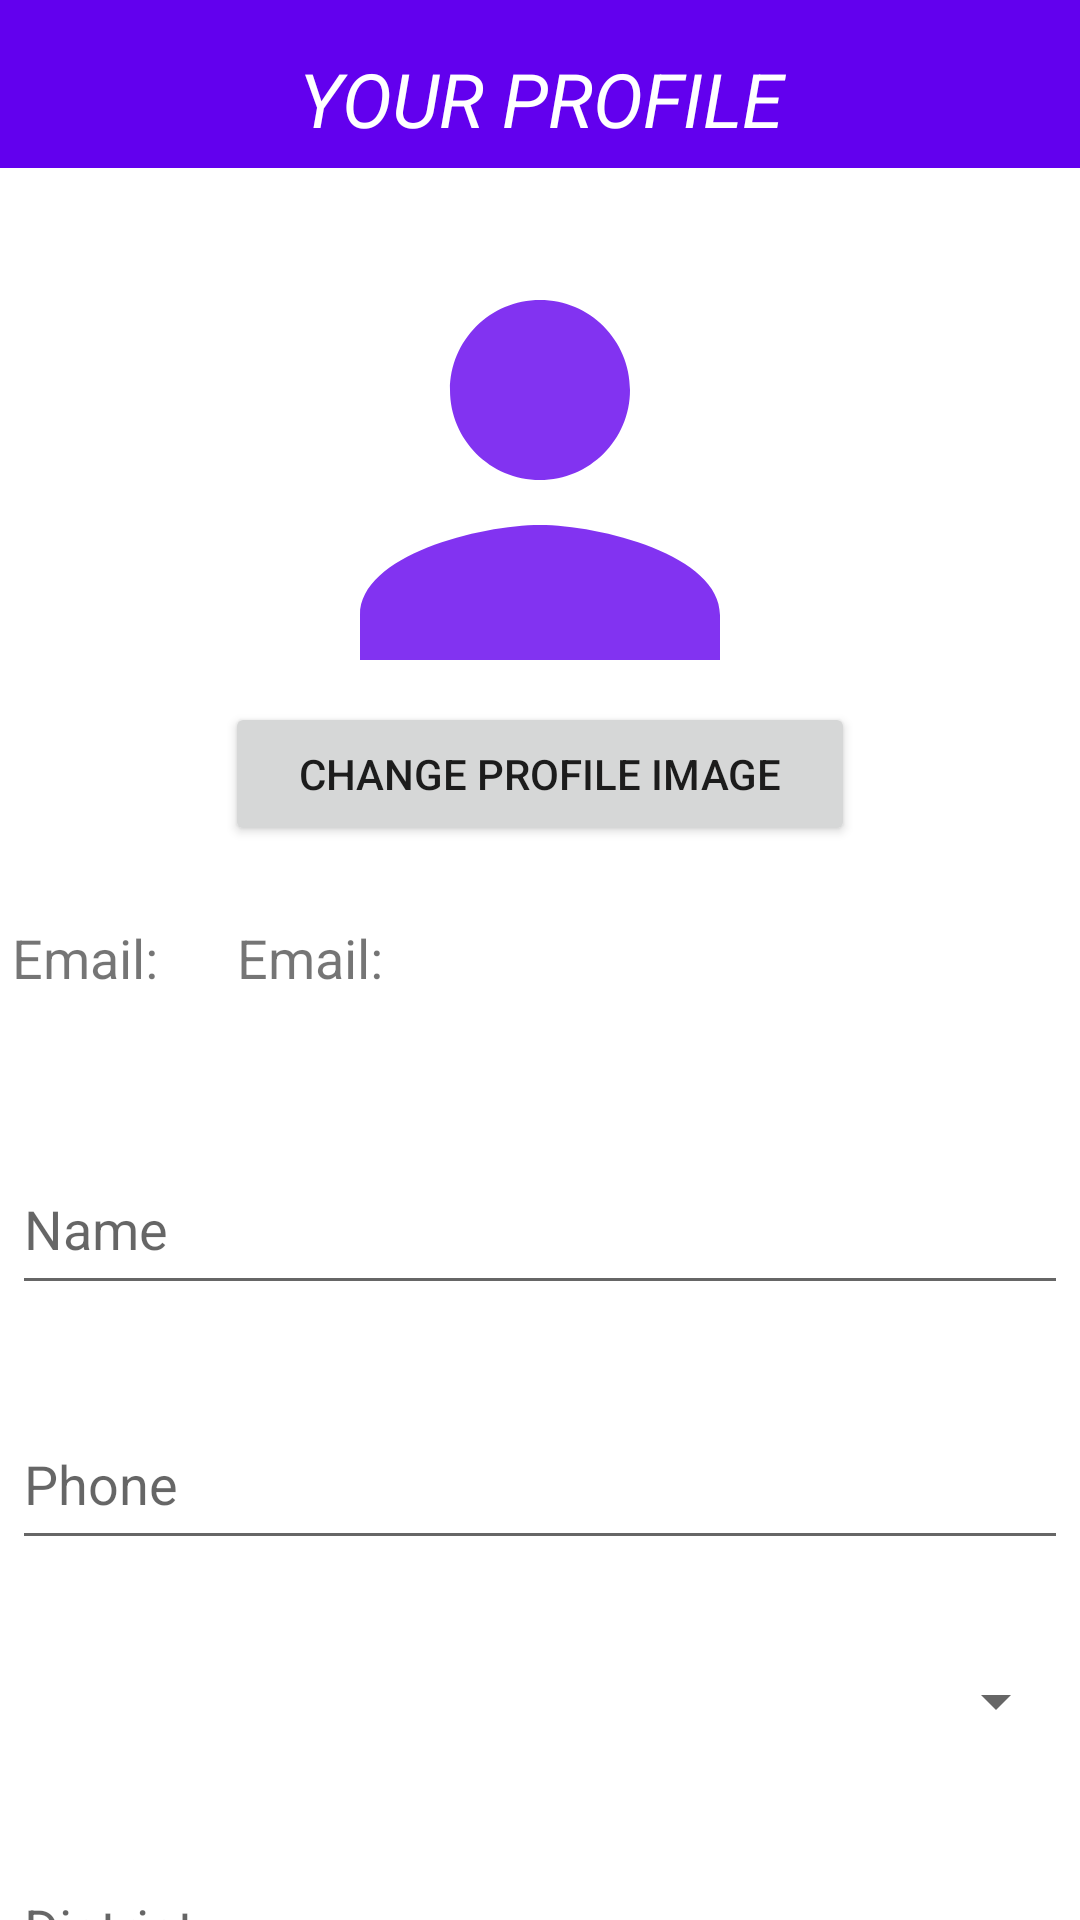

Android layout source for this screen:
<!-- AndroidManifest.xml: application theme Theme.StudentRoomRental -->
<!-- res/layout/activity_user_profile_edit.xml -->
<?xml version="1.0" encoding="utf-8"?>
<androidx.constraintlayout.widget.ConstraintLayout xmlns:android="http://schemas.android.com/apk/res/android"
    xmlns:app="http://schemas.android.com/apk/res-auto"
    xmlns:tools="http://schemas.android.com/tools"
    android:layout_width="match_parent"
    android:layout_height="match_parent"
    tools:context=".UserProfileEdit">

    <androidx.appcompat.widget.Toolbar
        android:id="@+id/toolbar"
        android:layout_width="match_parent"
        android:layout_height="wrap_content"
        android:layout_marginBottom="16dp"
        android:background="@color/purple_500"
        android:minHeight="?attr/actionBarSize"
        android:theme="?attr/actionBarTheme"
        app:layout_constraintEnd_toEndOf="parent"
        app:layout_constraintHorizontal_bias="1.0"
        app:layout_constraintStart_toStartOf="parent"
        app:layout_constraintTop_toTopOf="parent" />

    <TextView
        android:id="@+id/PageTitle"
        android:layout_width="match_parent"
        android:layout_height="wrap_content"
        android:layout_marginTop="16dp"
        android:layout_marginBottom="19dp"
        android:text="YOUR PROFILE"
        android:textAlignment="center"
        android:textColor="#FFFFFF"
        android:textSize="25sp"
        android:textStyle="italic"
        android:gravity="center"
        app:layout_constraintEnd_toEndOf="parent"
        app:layout_constraintHorizontal_bias="1.0"
        app:layout_constraintStart_toStartOf="parent"
        app:layout_constraintTop_toTopOf="parent"
        app:layout_constraintVertical_bias="0.0" />

    <androidx.core.widget.NestedScrollView
        android:layout_width="match_parent"
        android:layout_height="match_parent"
        android:fillViewport="true"
        android:layout_marginTop="70dp"
        app:layout_constraintStart_toStartOf="parent"
        app:layout_constraintTop_toBottomOf="@+id/PageTitle">

        <LinearLayout
            android:layout_width="match_parent"
            android:layout_height="wrap_content"
            android:orientation="vertical">

            <RelativeLayout
                android:layout_width="match_parent"
                android:layout_height="match_parent">

                <ImageView
                    android:id="@+id/EditUserProfileImage"
                    android:layout_width="120dp"
                    android:layout_height="120dp"
                    android:layout_alignParentStart="true"
                    android:layout_alignParentTop="true"
                    android:layout_alignParentEnd="true"
                    android:layout_marginStart="120dp"
                    android:layout_marginTop="30dp"
                    android:layout_marginEnd="120dp"
                    app:srcCompat="@drawable/ic_profiletemp"
                    tools:layout_editor_absoluteX="297dp"
                    tools:layout_editor_absoluteY="40dp" />

                <Button
                    android:id="@+id/ProfileImageChange"
                    android:layout_width="wrap_content"
                    android:layout_height="wrap_content"
                    android:layout_below="@+id/EditUserProfileImage"
                    android:layout_alignParentStart="true"
                    android:layout_alignParentEnd="true"
                    android:layout_marginStart="75dp"
                    android:layout_marginTop="14dp"
                    android:layout_marginEnd="75dp"
                    android:text="Change Profile Image"
                    tools:layout_editor_absoluteX="36dp"
                    tools:layout_editor_absoluteY="91dp" />

                <EditText
                    android:id="@+id/UserNameEdit"
                    android:layout_width="match_parent"
                    android:layout_height="54dp"
                    android:layout_below="@+id/UserEmailEdit"
                    android:layout_alignParentStart="true"
                    android:layout_alignParentEnd="true"
                    android:layout_marginStart="4dp"
                    android:layout_marginTop="20dp"
                    android:layout_marginEnd="4dp"
                    android:layout_marginBottom="11dp"
                    android:ems="10"
                    android:hint="Name"
                    android:inputType="textPersonName"
                    app:layout_constraintTop_toTopOf="parent" />

                <EditText
                    android:id="@+id/UserDistrictEdit"
                    android:layout_width="match_parent"
                    android:layout_height="54dp"
                    android:layout_below="@+id/UserGenderEdit"
                    android:layout_alignParentStart="true"
                    android:layout_alignParentEnd="true"
                    android:layout_marginStart="4dp"
                    android:layout_marginTop="20dp"
                    android:layout_marginEnd="4dp"
                    android:layout_marginBottom="22dp"
                    android:ems="10"
                    android:hint="District" />

                <EditText
                    android:id="@+id/UserInstituteEdit"
                    android:layout_width="match_parent"
                    android:layout_height="54dp"
                    android:layout_below="@+id/UserDistrictEdit"
                    android:layout_alignParentStart="true"
                    android:layout_alignParentEnd="true"
                    android:layout_marginStart="4dp"
                    android:layout_marginTop="20dp"
                    android:layout_marginEnd="4dp"
                    android:layout_marginBottom="20dp"
                    android:ems="10"
                    android:hint="Institute"
                    app:layout_constraintEnd_toEndOf="parent"
                    app:layout_constraintStart_toStartOf="parent" />

                <EditText
                    android:id="@+id/UserPhoneEdit"
                    android:layout_width="match_parent"
                    android:layout_height="54dp"
                    android:layout_below="@+id/UserNameEdit"
                    android:layout_alignParentStart="true"
                    android:layout_alignParentEnd="true"
                    android:layout_marginStart="4dp"
                    android:layout_marginTop="20dp"
                    android:layout_marginEnd="4dp"
                    android:ems="10"
                    android:hint="Phone"
                    android:inputType="phone" />

                <Spinner
                    android:id="@+id/UserGenderEdit"
                    android:layout_width="match_parent"
                    android:layout_height="54dp"
                    android:layout_below="@+id/UserPhoneEdit"
                    android:layout_alignParentStart="true"
                    android:layout_alignParentEnd="true"
                    android:layout_marginStart="4dp"
                    android:layout_marginTop="20dp"
                    android:layout_marginEnd="4dp" />

                <Button
                    android:id="@+id/UserInfoEditSave"
                    android:layout_width="wrap_content"
                    android:layout_height="56dp"
                    android:layout_below="@+id/UserInstituteEdit"
                    android:layout_alignParentStart="true"
                    android:layout_alignParentEnd="true"
                    android:layout_marginStart="115dp"
                    android:layout_marginTop="30dp"
                    android:layout_marginEnd="115dp"
                    android:layout_marginBottom="30dp"
                    android:text="Save Changes" />

                <TextView
                    android:id="@+id/UserEmailEdit"
                    android:layout_width="wrap_content"
                    android:layout_height="54dp"
                    android:layout_below="@+id/ProfileImageChange"
                    android:layout_alignParentEnd="true"
                    android:layout_marginStart="5dp"
                    android:layout_marginTop="25dp"
                    android:layout_marginEnd="4dp"
                    android:layout_toEndOf="@+id/UserEmailEditLabel"
                    android:text="Email:"
                    android:textSize="18sp" />

                <TextView
                    android:id="@+id/UserEmailEditLabel"
                    android:layout_width="70dp"
                    android:layout_height="wrap_content"
                    android:layout_below="@+id/ProfileImageChange"
                    android:layout_alignParentStart="true"
                    android:layout_marginStart="4dp"
                    android:layout_marginTop="25dp"
                    android:text="Email:"
                    android:textSize="18sp" />

            </RelativeLayout>
        </LinearLayout>
    </androidx.core.widget.NestedScrollView>
</androidx.constraintlayout.widget.ConstraintLayout>
<!-- resources referenced by this layout -->
<resources>
  <!-- drawable ic_profiletemp (drawable-anydpi) -->
  <vector xmlns:android="http://schemas.android.com/apk/res/android"
      android:width="24dp"
      android:height="24dp"
      android:viewportWidth="24"
      android:viewportHeight="24"
      android:tint="#6200EE"
      android:alpha="0.8">
    <group android:scaleX="1.5"
        android:scaleY="1.5"
        android:translateX="-6"
        android:translateY="-6">
      <path
          android:fillColor="@android:color/white"
          android:pathData="M12,12c2.21,0 4,-1.79 4,-4s-1.79,-4 -4,-4 -4,1.79 -4,4 1.79,4 4,4zM12,14c-2.67,0 -8,1.34 -8,4v2h16v-2c0,-2.66 -5.33,-4 -8,-4z"/>
    </group>
  </vector>
  <style name="Theme.StudentRoomRental" parent="Theme.MaterialComponents.DayNight.NoActionBar">
          
          <item name="colorPrimary">@color/purple_500</item>
          <item name="colorPrimaryVariant">@color/purple_700</item>
          <item name="colorOnPrimary">@color/white</item>
          
          <item name="colorSecondary">@color/teal_200</item>
          <item name="colorSecondaryVariant">@color/teal_700</item>
          <item name="colorOnSecondary">@color/black</item>
          
          <item name="android:statusBarColor" tools:targetApi="l">?attr/colorPrimaryVariant</item>
          
      </style>
  <!-- not gathered from this repository: default colours our renderer supplied (Android Studio template values) -->
  <color name="purple_500">#FF6200EE</color>
  <color name="purple_700">#FF3700B3</color>
  <color name="teal_200">#FF03DAC5</color>
  <color name="teal_700">#FF018786</color>
  <color name="black">#FF000000</color>
  <color name="white">#FFFFFFFF</color>
</resources>
